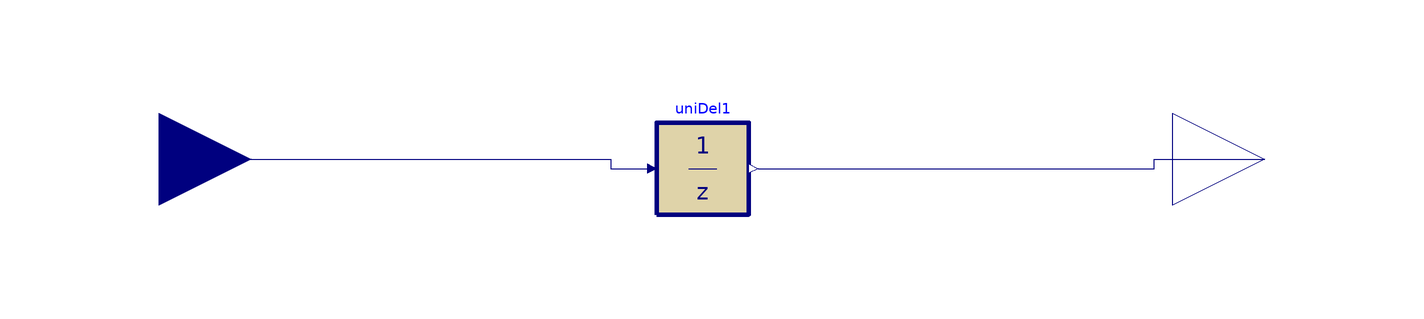

This picture is the connection diagram that the Modelica source below describes through its graphical annotations.

model zone_setpoint_mock
  Buildings.Controls.OBC.CDL.Interfaces.RealInput setpointCommand
    annotation (Placement(transformation(extent={{-140,-20},{-100,20}})));
  Buildings.Controls.OBC.CDL.Interfaces.RealOutput setpoint
    annotation (Placement(transformation(extent={{100,-20},{140,20}})));
  Buildings.Controls.OBC.CDL.Discrete.UnitDelay uniDel1(final samplePeriod=10, y_start=
        293.15)
    "Output the input signal with a unit delay"
    annotation (Placement(transformation(extent={{-12,-12},{8,8}})));
equation
  connect(setpointCommand, uniDel1.u) annotation (Line(points={{-120,0},{-22,0},
          {-22,-2},{-14,-2}}, color={0,0,127}));
  connect(uniDel1.y, setpoint) annotation (Line(points={{10,-2},{96,-2},{96,0},
          {120,0}}, color={0,0,127}));
  annotation (Icon(coordinateSystem(preserveAspectRatio=false)), Diagram(
        coordinateSystem(preserveAspectRatio=false)));
end zone_setpoint_mock;